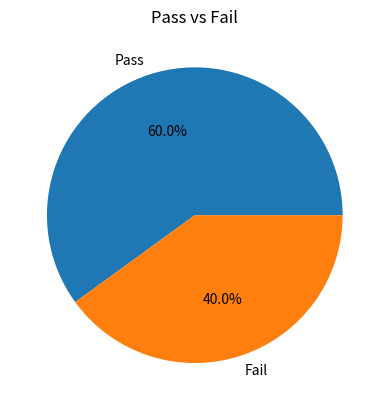

Reproduce this figure in Python.
import pandas as pd
import numpy as np
import matplotlib.pyplot as plt

scores = np.array([40, 60, 80, 30, 90])

df = pd.DataFrame({"Scores": scores})

pass_count = (df["Scores"] > 50).sum()
fail_count = (df["Scores"] <= 50).sum()

plt.pie([pass_count, fail_count], labels=["Pass", "Fail"], autopct='%1.1f%%')
plt.title("Pass vs Fail")
plt.show()
